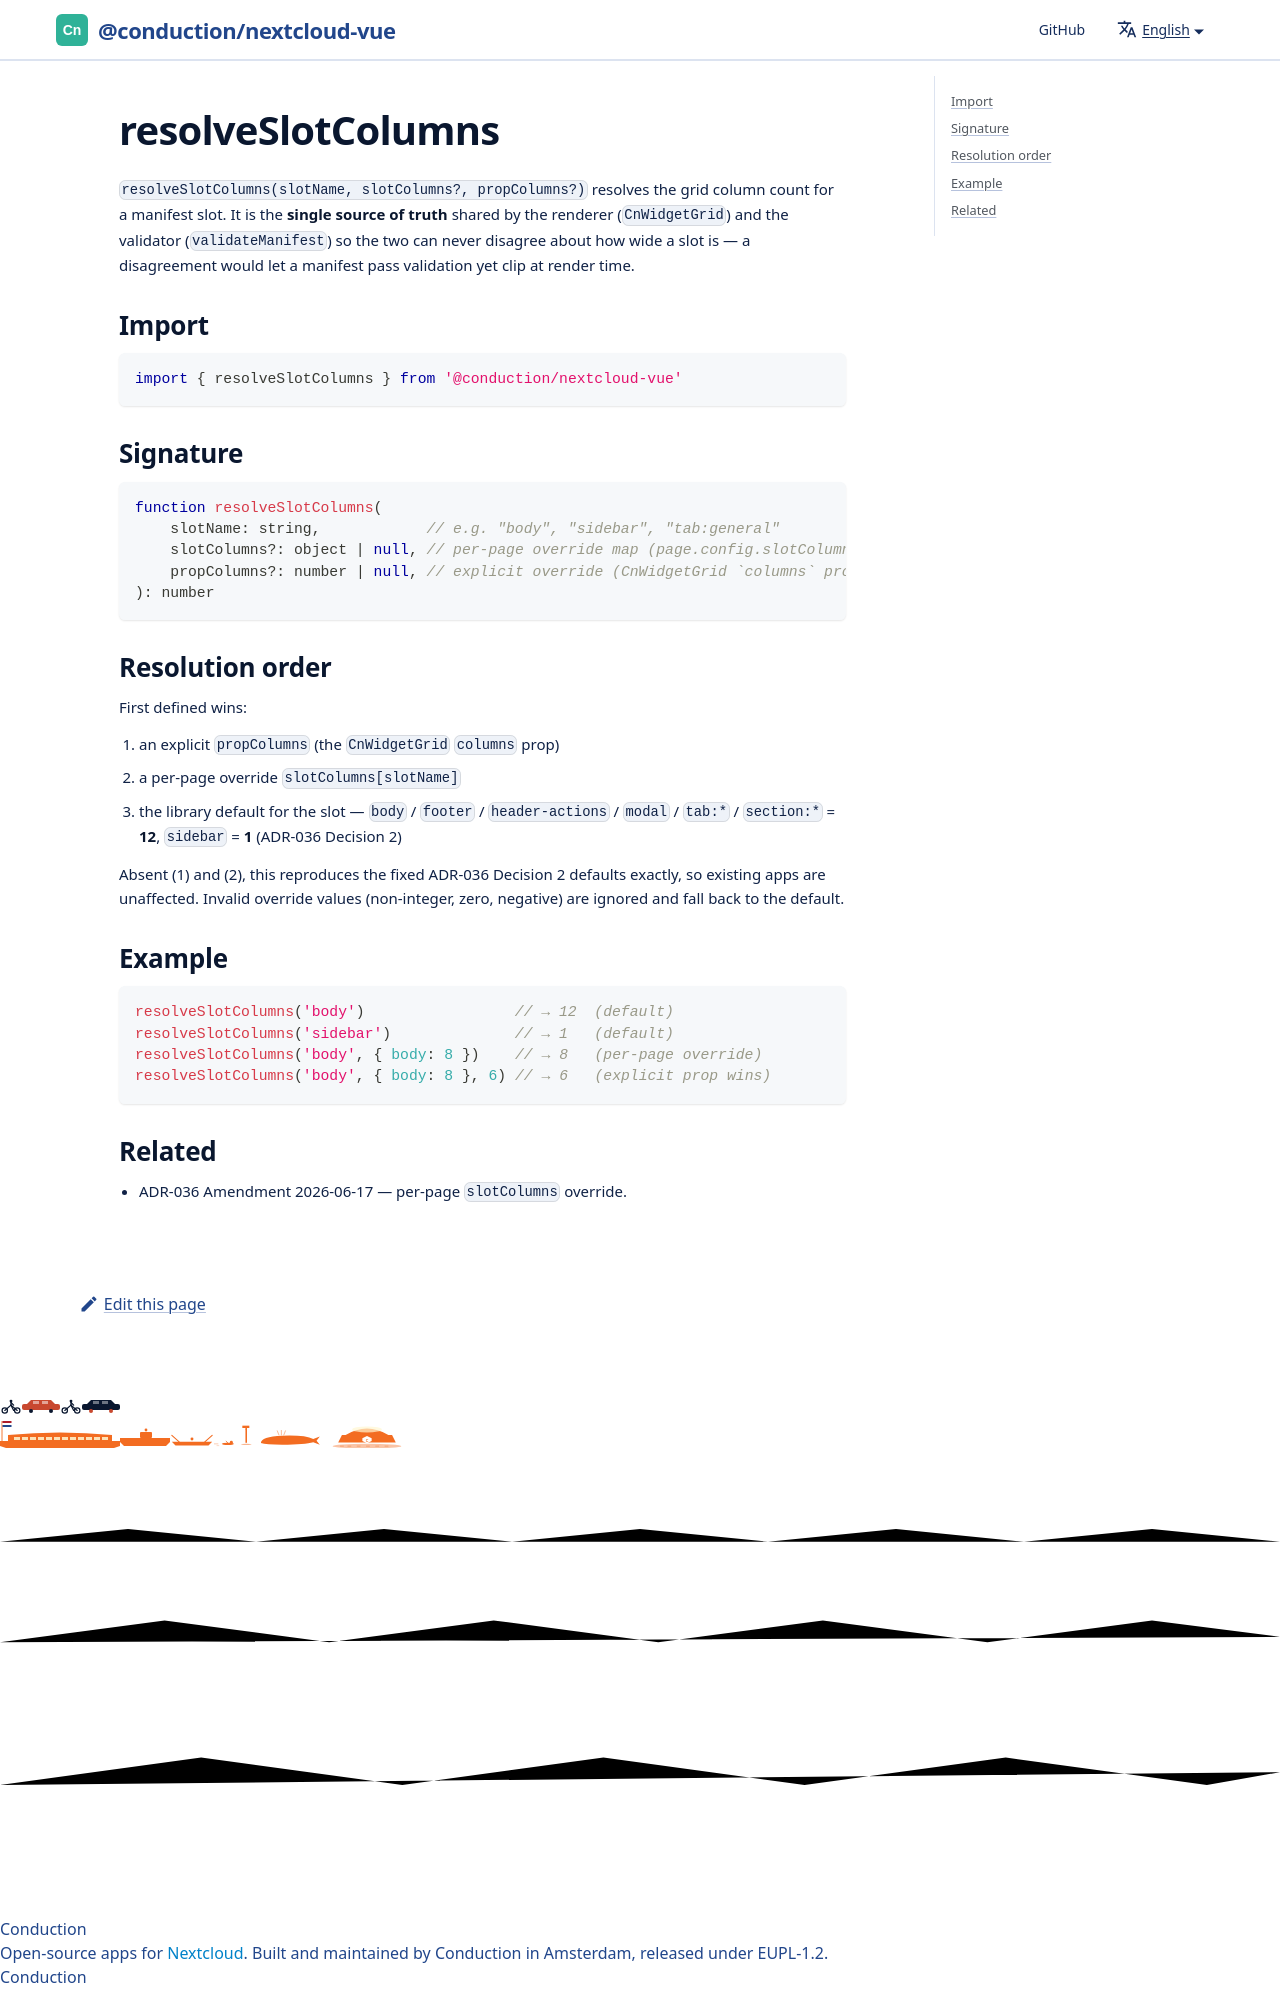

repository: ConductionNL/nextcloud-vue · page: docs/utilities/resolve-slot-columns/index.html · generator: docusaurus

# resolveSlotColumns

`resolveSlotColumns(slotName, slotColumns?, propColumns?)` resolves the grid
column count for a manifest slot. It is the **single source of truth** shared by
the renderer (`CnWidgetGrid`) and the validator (`validateManifest`) so the two
can never disagree about how wide a slot is — a disagreement would le
